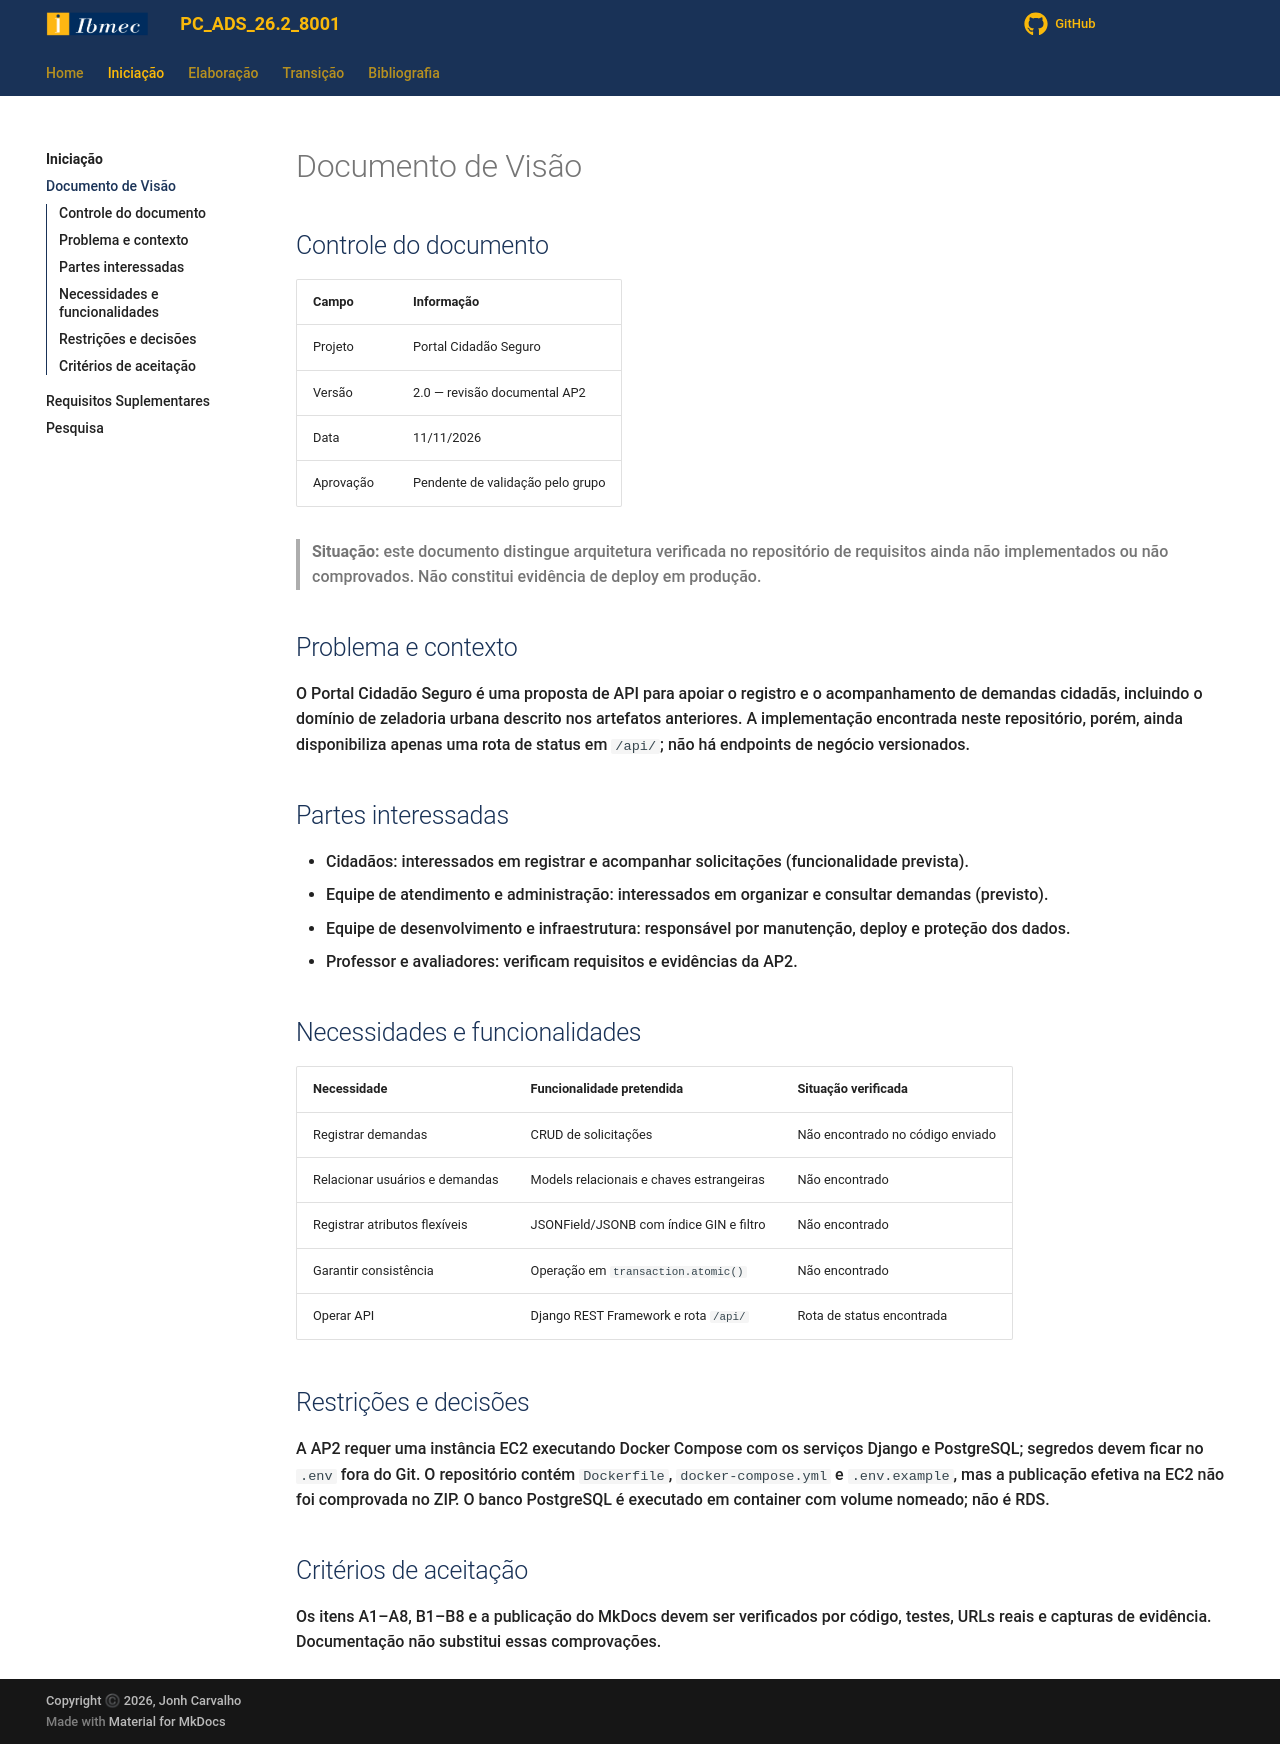

repository: Projetos-de-Extensao/PC_ADS_26.2_8001_I · page: Iniciacao/dv/index.html · generator: mkdocs

# Documento de Visão

## Controle do documento

| Campo | Informação |
|---|---|
| Projeto | Portal Cidadão Seguro |
| Versão | 2.0 — revisão documental AP2 |
| Data | 11/11/2026 |
| Aprovação | Pendente de validação pelo grupo |

> **Situação:** este documento distingue arquitetura verificada no repositório de requisitos ainda não implementados ou não comprovados. Não constitui evidência de deploy em produção.

## Problema e contexto
O Portal Cidadão Seguro é uma proposta de API para apoiar o registro e o acompanhamento de demandas cidadãs, incluindo o domínio de zeladoria urbana descrito nos artefatos anteriores. A implementação encontrada neste repositório, porém, ainda disponibiliza apenas uma rota de status em `/api/`; não há endpoints de negócio versionados.

## Partes interessadas
- Cidadãos: interessados em registrar e acompanhar solicitações (funcionalidade prevista).
- Equipe de atendimento e administração: interessados em organizar e consultar demandas (previsto).
- Equipe de desenvolvimento e infraestrutura: responsável por manutenção, deploy e proteção dos dados.
- Professor e avaliadores: verificam requisitos e evidências da AP2.

## Necessidades e funcionalidades
| Necessidade | Funcionalidade pretendida | Situação verificada |
|---|---|---|
| Registrar demandas | CRUD de solicitações | Não encontrado no código enviado |
| Relacionar usuários e demandas | Models relacionais e chaves estrangeiras | Não encontrado |
| Registrar atributos flexíveis | JSONField/JSONB com índice GIN e filtro | Não encontrado |
| Garantir consistência | Operação em `transaction.atomic()` | Não encontrado |
| Operar API | Django REST Framework e rota `/api/` | Rota de status encontrada |

## Restrições e decisões
A AP2 requer uma instância EC2 executando Docker Compose com os serviços Django e PostgreSQL; segredos devem ficar no `.env` fora do Git. O repositório contém `Dockerfile`, `docker-compose.yml` e `.env.example`, mas a publicação efetiva na EC2 não foi comprovada no ZIP. O banco PostgreSQL é executado em container com volume nomeado; não é RDS.

## Critérios de aceitação
Os itens A1–A8, B1–B8 e a publicação do MkDocs devem ser verificados por código, testes, URLs reais e capturas de evidência. Documentação não substitui essas comprovações.
